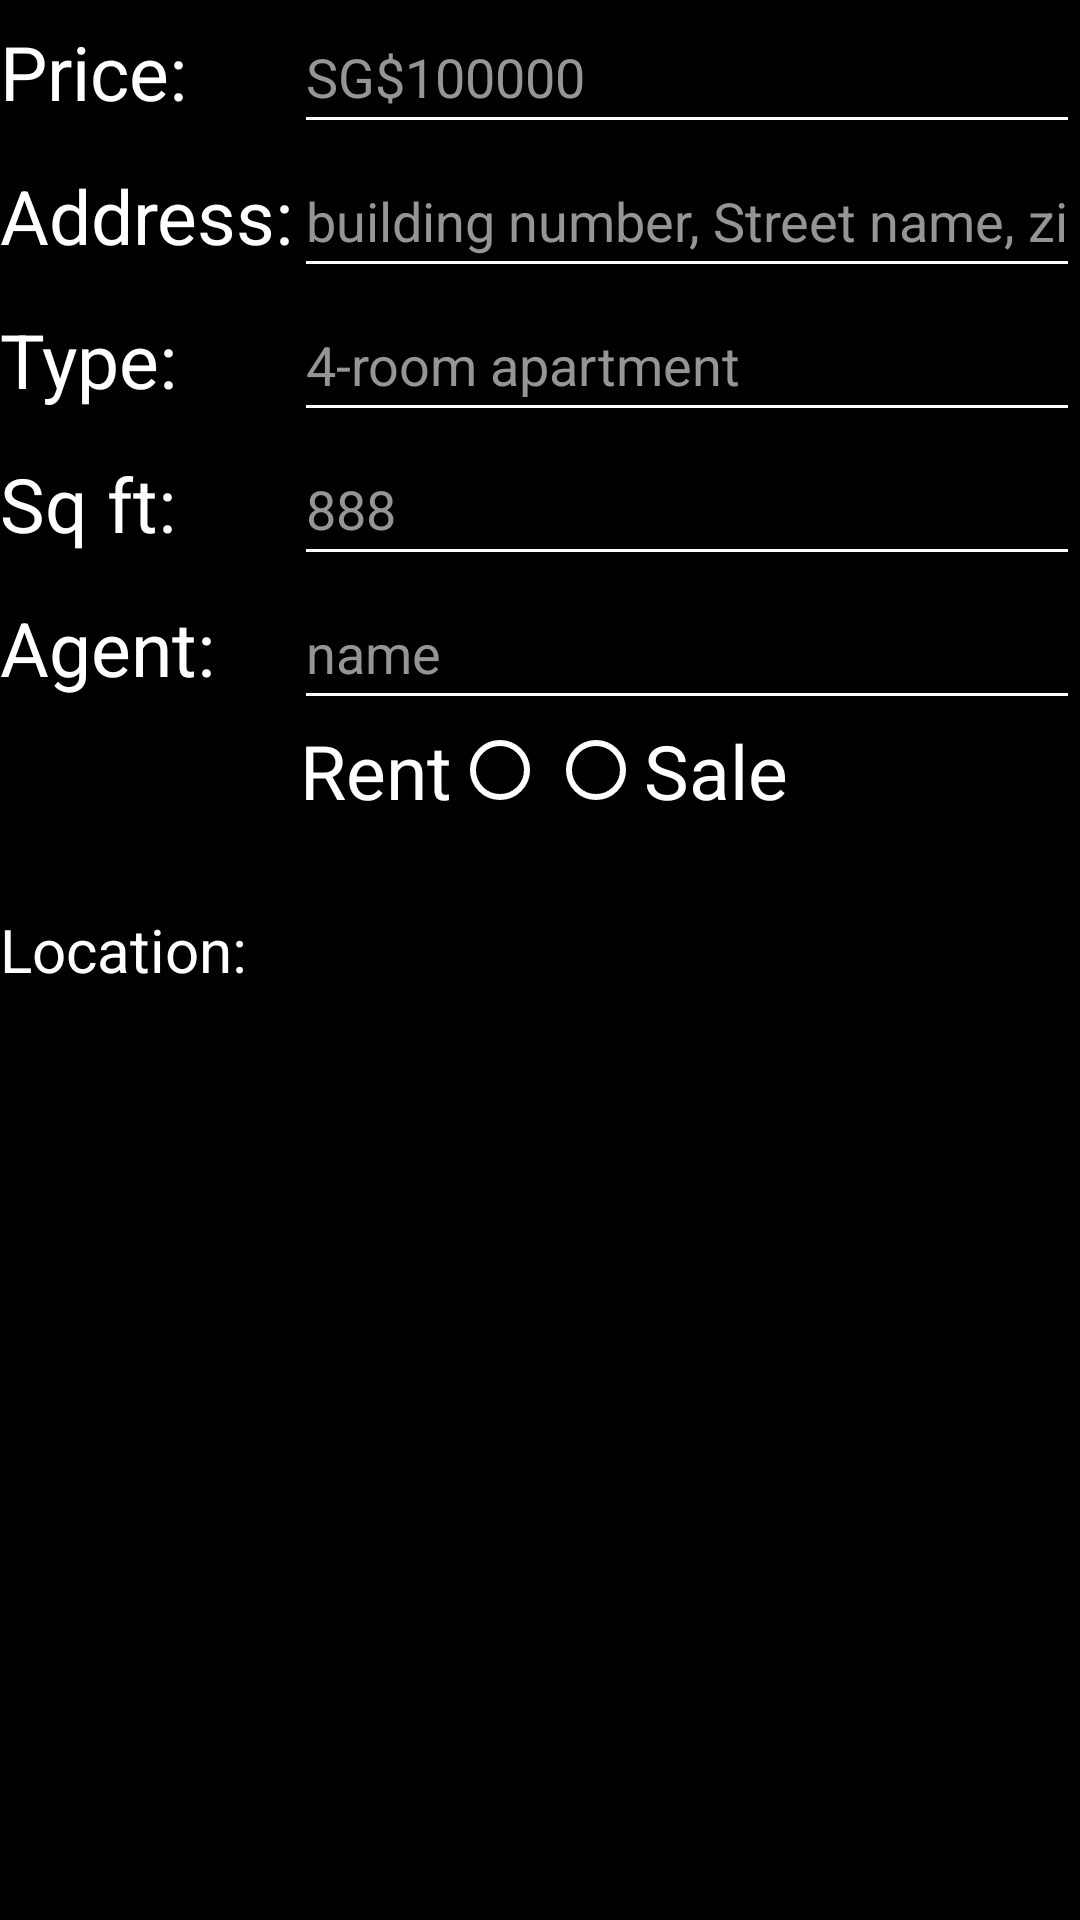

Reconstruct the res/layout file that produces this screen, plus the resources it refers to.
<!-- AndroidManifest.xml: application theme Theme.Aftino -->
<!-- res/layout/fragment_details.xml -->
<?xml version="1.0" encoding="utf-8"?>
<FrameLayout xmlns:android="http://schemas.android.com/apk/res/android"
    xmlns:tools="http://schemas.android.com/tools"
    android:layout_width="match_parent"
    android:layout_height="match_parent"
    tools:context=".DetailsFragment">

    
    <LinearLayout
        android:layout_width="match_parent"
        android:layout_height="match_parent"
        android:orientation="vertical"
        android:background="@color/black">

        <TableLayout
            android:layout_width="match_parent"
            android:layout_height="wrap_content"
            android:stretchColumns="1">

            <TableRow
                android:layout_width="match_parent"
                android:layout_height="match_parent">

                <TextView
                    android:id="@+id/textView"
                    android:layout_width="match_parent"
                    android:layout_height="match_parent"
                    android:gravity="center_vertical"
                    android:text="Price:"
                    android:textColor="@color/white"
                    android:textSize="25dp" />

                <EditText
                    android:id="@+id/realestate_price"
                    android:layout_width="match_parent"
                    android:layout_height="wrap_content"
                    android:ems="10"
                    android:inputType="number"
                    android:maxLength="30"
                    android:minHeight="48dp"
                    android:textColorHint="#979593"
                    android:hint="SG$100000"
                    tools:ignore="SpeakableTextPresentCheck"
                    android:textColor="@color/white"
                    android:backgroundTint="@color/white"/>
            </TableRow>

            <TableRow
                android:layout_width="match_parent"
                android:layout_height="match_parent">

                <TextView
                    android:id="@+id/textView2"
                    android:layout_width="match_parent"
                    android:layout_height="match_parent"
                    android:gravity="center_vertical"
                    android:text="Address:"
                    android:textColor="@color/white"
                    android:textSize="25dp" />

                <EditText
                    android:id="@+id/realestate_address"
                    android:layout_width="match_parent"
                    android:layout_height="wrap_content"
                    android:ems="10"
                    android:inputType="textPersonName"
                    android:maxLength="60"
                    android:minHeight="48dp"
                    android:textColorHint="#979593"
                    android:hint="building number, Street name, zip code"
                    tools:ignore="SpeakableTextPresentCheck"
                    android:textColor="@color/white"
                    android:backgroundTint="@color/white"/>
            </TableRow>

            <TableRow
                android:layout_width="match_parent"
                android:layout_height="match_parent">

                <TextView
                    android:id="@+id/textView3"
                    android:layout_width="match_parent"
                    android:layout_height="match_parent"
                    android:gravity="center_vertical"
                    android:text="Type:"
                    android:textColor="@color/white"
                    android:textSize="25dp" />

                <EditText
                    android:id="@+id/realestate_type"
                    android:layout_width="match_parent"
                    android:layout_height="wrap_content"
                    android:ems="10"
                    android:inputType="textPersonName"
                    android:minHeight="48dp"
                    android:textColorHint="#979593"
                    android:hint="4-room apartment"
                    tools:ignore="SpeakableTextPresentCheck"
                    android:textColor="@color/white"
                    android:backgroundTint="@color/white"/>
            </TableRow>

            <TableRow
                android:layout_width="match_parent"
                android:layout_height="match_parent">

                <TextView
                    android:id="@+id/textView5"
                    android:layout_width="match_parent"
                    android:layout_height="match_parent"
                    android:gravity="center_vertical"
                    android:text="Sq ft:"
                    android:textColor="@color/white"
                    android:textSize="25dp" />

                <EditText
                    android:id="@+id/realestate_size"
                    android:layout_width="match_parent"
                    android:layout_height="wrap_content"
                    android:ems="10"
                    android:inputType="number"
                    android:minHeight="48dp"
                    android:textColorHint="#979593"
                    android:hint="888"
                    tools:ignore="SpeakableTextPresentCheck"
                    android:textColor="@color/white"
                    android:backgroundTint="@color/white"/>
            </TableRow>

            <TableRow
                android:layout_width="match_parent"
                android:layout_height="match_parent">

                <TextView
                    android:id="@+id/textView6"
                    android:layout_width="match_parent"
                    android:layout_height="match_parent"
                    android:gravity="center_vertical"
                    android:text="Agent:"
                    android:textColor="@color/white"
                    android:textSize="25dp" />

                <EditText
                    android:id="@+id/realestate_agent"
                    android:layout_width="match_parent"
                    android:layout_height="wrap_content"
                    android:ems="10"
                    android:inputType="textPersonName"
                    android:minHeight="48dp"
                    android:textColorHint="#979593"
                    android:hint="name"
                    tools:ignore="SpeakableTextPresentCheck"
                    android:textColor="@color/white"
                    android:backgroundTint="@color/white"/>
            </TableRow>

            <RadioGroup
                android:id="@+id/realestate_status"
                android:layout_width="wrap_content"
                android:layout_height="wrap_content"
                android:orientation="horizontal">

                <RadioButton
                    android:id="@+id/rent"
                    android:layout_width="wrap_content"
                    android:layout_height="wrap_content"
                    android:layout_gravity="start"
                    android:layout_marginLeft="100dp"
                    android:buttonTint="@color/white"
                    android:layoutDirection="rtl"
                    android:text="Rent"
                    android:textAlignment="textStart"
                    android:textColor="@color/white"
                    android:textSize="25dp" />

                <TextView
                    android:id="@+id/textView4"
                    android:layout_width="wrap_content"
                    android:layout_height="wrap_content"
                    android:layout_weight="1"
                    android:gravity="center_horizontal"
                    android:text="or"
                    android:textSize="25dp"
                    android:textColor="@color/white" />

                <RadioButton
                    android:id="@+id/sale"
                    android:layout_width="wrap_content"
                    android:layout_height="wrap_content"
                    android:layout_marginRight="100dp"
                    android:buttonTint="@color/white"
                    android:text="Sale"
                    android:textColor="@color/white"
                    android:textSize="25dp" />

            </RadioGroup>

            <TableRow
                android:layout_width="match_parent"
                android:layout_height="match_parent">

                <TextView
                    android:id="@+id/textView7"
                    android:layout_width="wrap_content"
                    android:layout_height="wrap_content"
                    android:text="Location:"
                    android:textSize="20dp"
                    android:textColor="@color/white" />

                <TextView
                    android:id="@+id/Location"
                    android:layout_width="wrap_content"
                    android:layout_height="match_parent"
                    android:textColor="@color/white" />
            </TableRow>
        </TableLayout>

        <Button
            android:id="@+id/button_save"
            android:layout_width="120dp"
            android:layout_height="50dp"
            android:layout_gravity="center_horizontal"
            android:text="Next"
            android:textSize="20dp"
            android:textColor="@color/black"
            android:background="@drawable/roundedbutton"
            android:layout_marginTop="20dp"
            tools:ignore="SpeakableTextPresentCheck" />
    </LinearLayout>

</FrameLayout>
<!-- resources referenced by this layout -->
<resources>
  <style name="Theme.Aftino" parent="Theme.AppCompat.DayNight.NoActionBar">
          
          <item name="colorPrimary">@android:color/holo_red_light</item>
          <item name="colorPrimaryVariant">@android:color/holo_red_dark</item>
          <item name="colorOnPrimary">@color/white</item>
          
          <item name="colorSecondary">@color/teal_200</item>
          <item name="colorSecondaryVariant">@color/teal_700</item>
          <item name="colorOnSecondary">@color/black</item>
          
          <item name="android:statusBarColor" tools:targetApi="l">@android:color/holo_red_dark</item>
          
          <item name="android:textColor">@android:color/black</item>
          //text color of the menus and permission prompt push button text
          <item name="android:itemBackground">@android:color/holo_red_light</item>
      </style>
  <!-- not gathered from this repository: default colours our renderer supplied (Android Studio template values) -->
  <color name="teal_200">#FF03DAC5</color>
  <color name="teal_700">#FF018786</color>
  <color name="black">#FF000000</color>
  <color name="white">#FFFFFFFF</color>
</resources>
